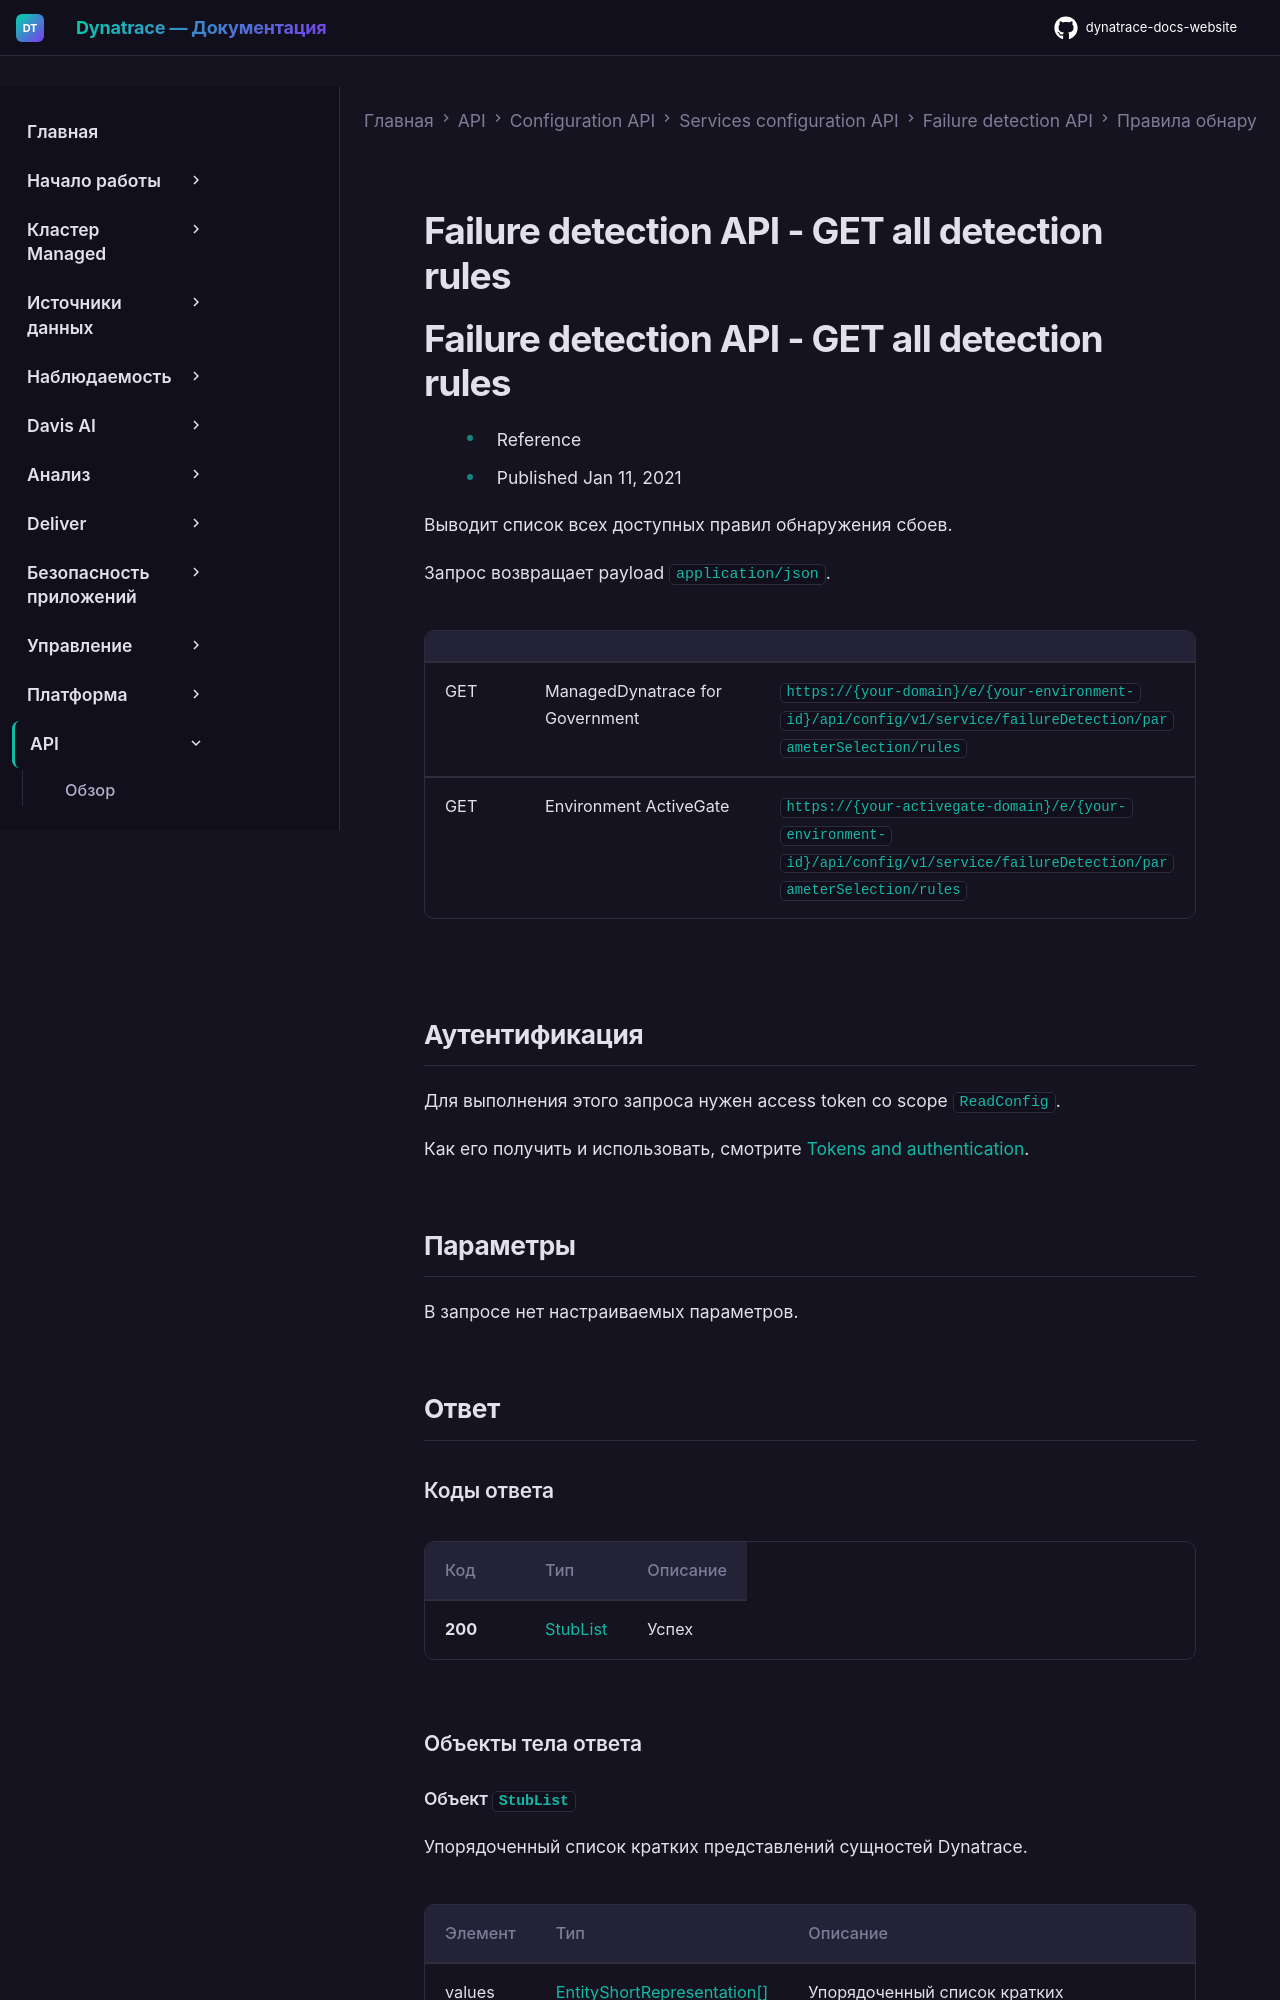

repository: Yerkebulan-Ardabayev/dynatrace-docs-website · page: managed-ru/dynatrace-api/configuration-api/service-api/failure-detection/detection-rules/get-all/index.html · generator: mkdocs

---
title: Failure detection API - GET all detection rules
source: https://docs.dynatrace.com/managed/dynatrace-api/configuration-api/service-api/failure-detection/detection-rules/get-all
scraped: 2026-05-12T11:16:18.741706
---

# Failure detection API - GET all detection rules

# Failure detection API - GET all detection rules

* Reference
* Published Jan 11, 2021

Выводит список всех доступных правил обнаружения сбоев.

Запрос возвращает payload `application/json`.

|  |  |  |
| --- | --- | --- |
| GET | ManagedDynatrace for Government | `https://{your-domain}/e/{your-environment-id}/api/config/v1/service/failureDetection/parameterSelection/rules` |
| GET | Environment ActiveGate | `https://{your-activegate-domain}/e/{your-environment-id}/api/config/v1/service/failureDetection/parameterSelection/rules` |
